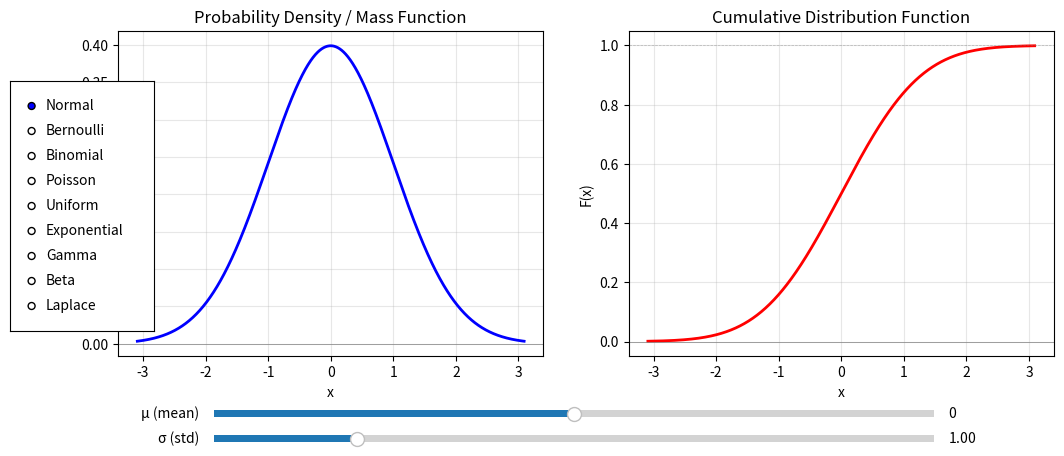

Source code (Python):
import numpy as np
import matplotlib.pyplot as plt
from matplotlib.widgets import RadioButtons, Slider
from scipy.stats import (
    norm, bernoulli, binom, poisson,
    uniform, expon, gamma, beta, laplace
)

# ----------------------------------------------------------------------
# 1. Define distributions with proper parameter mapping
#    Each entry: (dist_object, params_info, is_discrete)
#    params_info: list of (display_label, arg_name, default, min_val, max_val, step)
#    step = None for continuous, 1 for discrete integers
# ----------------------------------------------------------------------
distributions = {
    'Normal': (
        norm,
        [
            ('μ (mean)', 'loc', 0.0, -5.0, 5.0, None),
            ('σ (std)', 'scale', 1.0, 0.01, 5.0, None)
        ],
        False
    ),
    'Bernoulli': (
        bernoulli,
        [('p', 'p', 0.5, 0.0, 1.0, 0.01)],
        True
    ),
    'Binomial': (
        binom,
        [
            ('n (trials)', 'n', 10, 1, 50, 1),
            ('p', 'p', 0.5, 0.0, 1.0, 0.01)
        ],
        True
    ),
    'Poisson': (
        poisson,
        [('λ (rate)', 'mu', 3.0, 0.1, 20.0, 0.1)],
        True
    ),
    'Uniform': (
        uniform,
        [
            ('min', 'loc', -2.0, -5.0, 5.0, 0.1),
            ('max', 'scale', 4.0, 0.1, 10.0, 0.1)
        ],
        False
    ),
    'Exponential': (
        expon,
        [('scale (1/λ)', 'scale', 1.0, 0.01, 10.0, 0.01)],
        False
    ),
    'Gamma': (
        gamma,
        [
            ('shape (a)', 'a', 2.0, 0.1, 10.0, 0.1),
            ('scale (θ)', 'scale', 1.0, 0.01, 5.0, 0.01)
        ],
        False
    ),
    'Beta': (
        beta,
        [
            ('α', 'a', 2.0, 0.1, 10.0, 0.1),
            ('β', 'b', 5.0, 0.1, 10.0, 0.1)
        ],
        False
    ),
    'Laplace': (
        laplace,
        [
            ('location', 'loc', 0.0, -5.0, 5.0, 0.1),
            ('scale', 'scale', 1.0, 0.01, 5.0, 0.01)
        ],
        False
    )
}

# ----------------------------------------------------------------------
# 2. Set up the interactive figure
# ----------------------------------------------------------------------
fig, (ax_pdf, ax_cdf) = plt.subplots(1, 2, figsize=(12, 5))
fig.subplots_adjust(left=0.12, bottom=0.25, right=0.90, top=0.90)

# Global variables
current_name = 'Normal'
sliders = {}        # arg_name -> Slider object
slider_axes = []    # list of axes (to remove on update)

# Helper to get parameter dictionary from current sliders
def get_current_params():
    return {arg: sliders[arg].val for arg in sliders}

# Helper to get x range for given distribution and parameters
def get_plot_data(dist_obj, params, is_discrete, num_points=1000):
    if is_discrete:
        # Use support or heuristic
        try:
            low, high = dist_obj.support(**params)
            # For binomial, high might be n, we include all integers
            x = np.arange(int(low), int(high) + 1)
        except:
            # Fallback based on common names
            if 'n' in params:
                n = int(params['n'])
                x = np.arange(0, n + 1)
            elif 'mu' in params:
                mu = params['mu']
                x = np.arange(0, int(mu * 3) + 10)
            else:
                x = np.arange(0, 20)
        return x
    else:
        # Continuous: use quantiles to get a range covering 99.9% mass
        try:
            low = dist_obj.ppf(0.001, **params)
            high = dist_obj.ppf(0.999, **params)
        except:
            low = -5.0
            high = 5.0
        if not np.isfinite(low):
            low = -10.0
        if not np.isfinite(high):
            high = 10.0
        return np.linspace(low, high, num_points)

# ----------------------------------------------------------------------
# 3. Update functions (must be defined before creating sliders)
# ----------------------------------------------------------------------
def update_plot():
    """Redraw PDF/PMF and CDF with current parameter values."""
    # Get current parameters
    current_params = get_current_params()
    # Get distribution info
    dist_obj, params_info, is_discrete = distributions[current_name]
    # Generate x range
    x_new = get_plot_data(dist_obj, current_params, is_discrete)
    # Compute PDF/PMF and CDF
    if is_discrete:
        y_pdf = dist_obj.pmf(x_new, **current_params)
        y_cdf = dist_obj.cdf(x_new, **current_params)
    else:
        y_pdf = dist_obj.pdf(x_new, **current_params)
        y_cdf = dist_obj.cdf(x_new, **current_params)
    # Clear and redraw
    ax_pdf.clear()
    ax_cdf.clear()
    if is_discrete:
        ax_pdf.stem(x_new, y_pdf, basefmt=' ', markerfmt='bo', linefmt='b-')
        ax_cdf.step(x_new, y_cdf, where='post', color='r', lw=2)
    else:
        ax_pdf.plot(x_new, y_pdf, 'b-', lw=2)
        ax_cdf.plot(x_new, y_cdf, 'r-', lw=2)
    # Styling
    ax_pdf.axhline(0, color='gray', lw=0.5)
    ax_pdf.set_title('Probability Density / Mass Function')
    ax_pdf.set_xlabel('x')
    ax_pdf.set_ylabel('f(x) or P(X=x)')
    ax_pdf.grid(True, alpha=0.3)
    ax_cdf.axhline(0, color='gray', lw=0.5)
    ax_cdf.axhline(1, color='gray', lw=0.5, linestyle='--', alpha=0.5)
    ax_cdf.set_title('Cumulative Distribution Function')
    ax_cdf.set_xlabel('x')
    ax_cdf.set_ylabel('F(x)')
    ax_cdf.grid(True, alpha=0.3)
    fig.canvas.draw_idle()

def slider_update(val):
    """Callback for any slider change."""
    update_plot()

def radio_update(label):
    """Callback when a different distribution is selected."""
    global current_name, params_info, is_discrete
    current_name = label
    dist_obj, params_info, is_discrete = distributions[current_name]
    # Recreate sliders
    create_sliders(params_info)
    # Force update
    update_plot()

# ----------------------------------------------------------------------
# 4. Slider creation (now after slider_update is defined)
# ----------------------------------------------------------------------
def create_sliders(info_list):
    global slider_axes, sliders
    # Remove previous sliders
    for ax in slider_axes:
        ax.remove()
    slider_axes.clear()
    sliders.clear()
    # Create new sliders
    for i, (label, arg_name, default, min_val, max_val, step) in enumerate(info_list):
        y_pos = 0.12 - i * 0.05
        ax_slider = plt.axes([0.20, y_pos, 0.60, 0.03])
        slider_axes.append(ax_slider)
        # Create slider with optional step
        slider = Slider(ax_slider, label, min_val, max_val,
                        valinit=default, valstep=step)
        sliders[arg_name] = slider
        slider.on_changed(slider_update)

# ----------------------------------------------------------------------
# 5. Initialize UI
# ----------------------------------------------------------------------
# Radio buttons
ax_radio = plt.axes([0.03, 0.30, 0.12, 0.50])
radio = RadioButtons(ax_radio, list(distributions.keys()), active=0)
radio.on_clicked(radio_update)

# Create initial sliders for 'Normal'
dist_obj, params_info, is_discrete = distributions[current_name]
create_sliders(params_info)

# Initial plot
update_plot()

# ----------------------------------------------------------------------
# 6. Show the interactive window
# ----------------------------------------------------------------------
plt.show()
